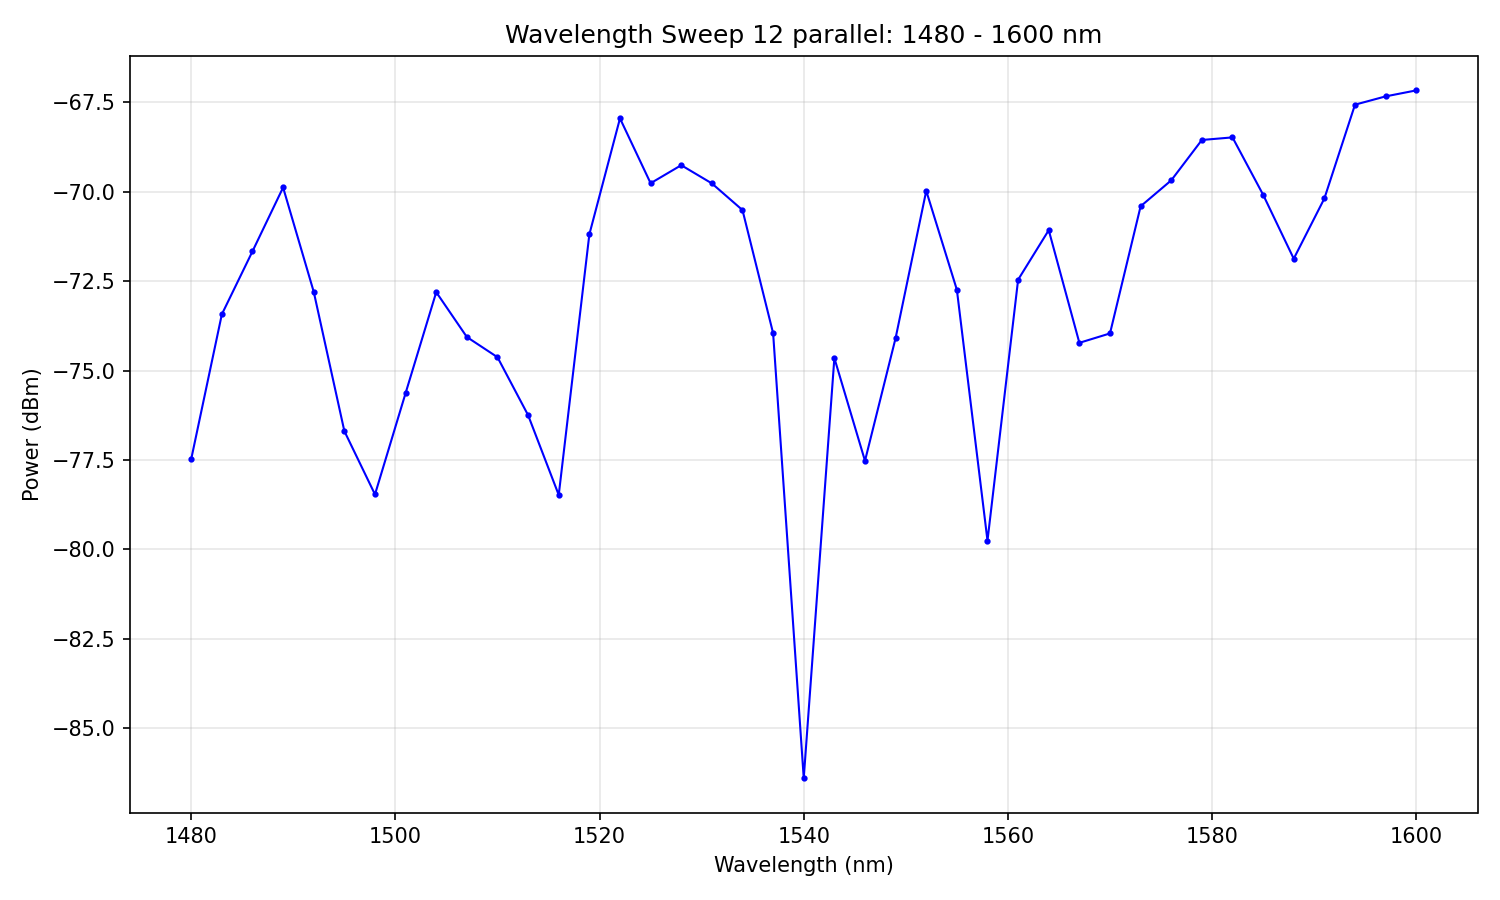

Source data for this figure (header and first rows):
# Wavelength Sweep
# Date: 2026-02-05 11:11:03
# Start: 1480 nm
# Stop: 1600 nm
# Step: 3 nm
# Points: 41
# Duration: 47.0 s
#
wavelength_nm, power_dBm
1480, -77.47
1483, -73.43
1486, -71.67
1489, -69.88
1492, -72.8
1495, -76.69
1498, -78.46
1501, -75.63
1504, -72.81
1507, -74.06
1510, -74.63
1513, -76.25
1516, -78.48
1519, -71.19
1522, -67.95
1525, -69.76
1528, -69.26
1531, -69.77
1534, -70.51
1537, -73.96
1540, -86.4
1543, -74.65
1546, -77.52
1549, -74.09
1552, -69.98
1555, -72.74
1558, -79.75
1561, -72.46
1564, -71.08
1567, -74.22
1570, -73.96
1573, -70.41
1576, -69.68
1579, -68.55
1582, -68.48
1585, -70.08
1588, -71.87
1591, -70.19
1594, -67.57
1597, -67.34
1600, -67.17
